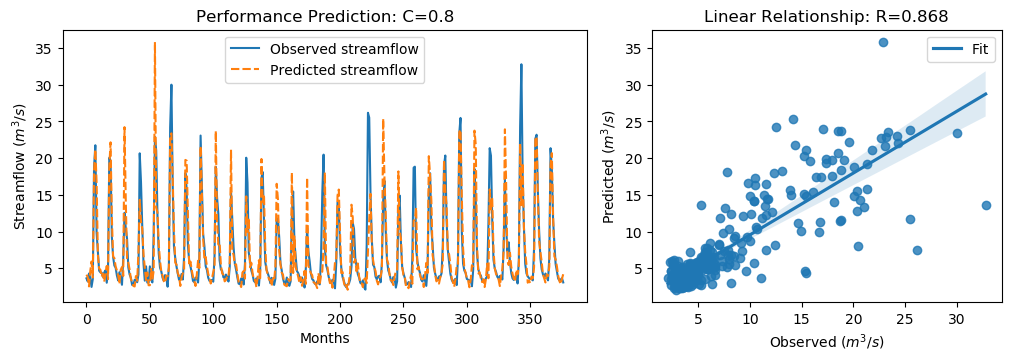

Source data for this figure (header and first rows):
y_true, y_pred, y_true_scaled, y_pred_scaled
3.63, 4.128, -0.5645, -0.4938
3.21, 3.79, -0.6243, -0.5418
4.29, 2.529, -0.4707, -0.721
3.67, 4.614, -0.5589, -0.4247
2.46, 5.918, -0.7309, -0.2393
3.54, 3.734, -0.5773, -0.5498
18.82, 18.4, 1.595, 1.536
21.76, 21.17, 2.013, 1.929
9.83, 16.66, 0.3169, 1.288
7.16, 6.845, -0.06268, -0.1074
4.67, 4.95, -0.4167, -0.3768
4.44, 4.794, -0.4494, -0.399
4.4, 3.853, -0.4551, -0.5329
3.83, 4.271, -0.5361, -0.4734
4.42, 3.164, -0.4522, -0.6308
4.72, 4.365, -0.4096, -0.46
3.03, 5.314, -0.6499, -0.3251
4.87, 3.519, -0.3883, -0.5804
20.07, 18.76, 1.773, 1.586
19.62, 22.16, 1.709, 2.069
9.33, 12.09, 0.2458, 0.6384
6.56, 6.583, -0.148, -0.1447
5.37, 6.385, -0.3172, -0.1729
5.07, 5.252, -0.3598, -0.3339
4.02, 4.703, -0.5091, -0.412
3.34, 4.007, -0.6058, -0.511
4.47, 2.852, -0.4451, -0.6752
3.61, 4.778, -0.5674, -0.4013
2.75, 5.166, -0.6897, -0.3462
6.28, 3.951, -0.1878, -0.5189
12.55, 24.23, 0.7036, 2.364
10.44, 14.19, 0.4036, 0.9363
9.01, 6.351, 0.2003, -0.1777
5.12, 5.766, -0.3527, -0.2609
4.16, 4.845, -0.4892, -0.3917
3.72, 3.577, -0.5518, -0.572
2.73, 3.023, -0.6925, -0.6509
2.73, 2.587, -0.6925, -0.7128
3.43, 2.517, -0.593, -0.7228
3.4, 3.938, -0.5972, -0.5207
3.1, 3.296, -0.6399, -0.612
4.17, 7.189, -0.4878, -0.05862
20.66, 14.32, 1.857, 0.9554
16.78, 11.34, 1.305, 0.5318
10.67, 10.41, 0.4363, 0.3992
5.59, 6.835, -0.2859, -0.1088
3.31, 5.049, -0.61, -0.3628
5.26, 3.388, -0.3328, -0.5989
3.05, 4.421, -0.647, -0.4521
3.04, 2.685, -0.6484, -0.6989
5.26, 2.687, -0.3328, -0.6986
3.41, 4.915, -0.5958, -0.3819
3.07, 3.46, -0.6442, -0.5888
9.62, 4.669, 0.2871, -0.4168
22.89, 35.82, 2.174, 4.012
21.04, 13.28, 1.911, 0.8071
12.14, 12.61, 0.6453, 0.7122
7.0, 8.257, -0.08543, 0.09323
5.08, 6.048, -0.3584, -0.2208
4.58, 4.538, -0.4295, -0.4355
... 317 more rows
